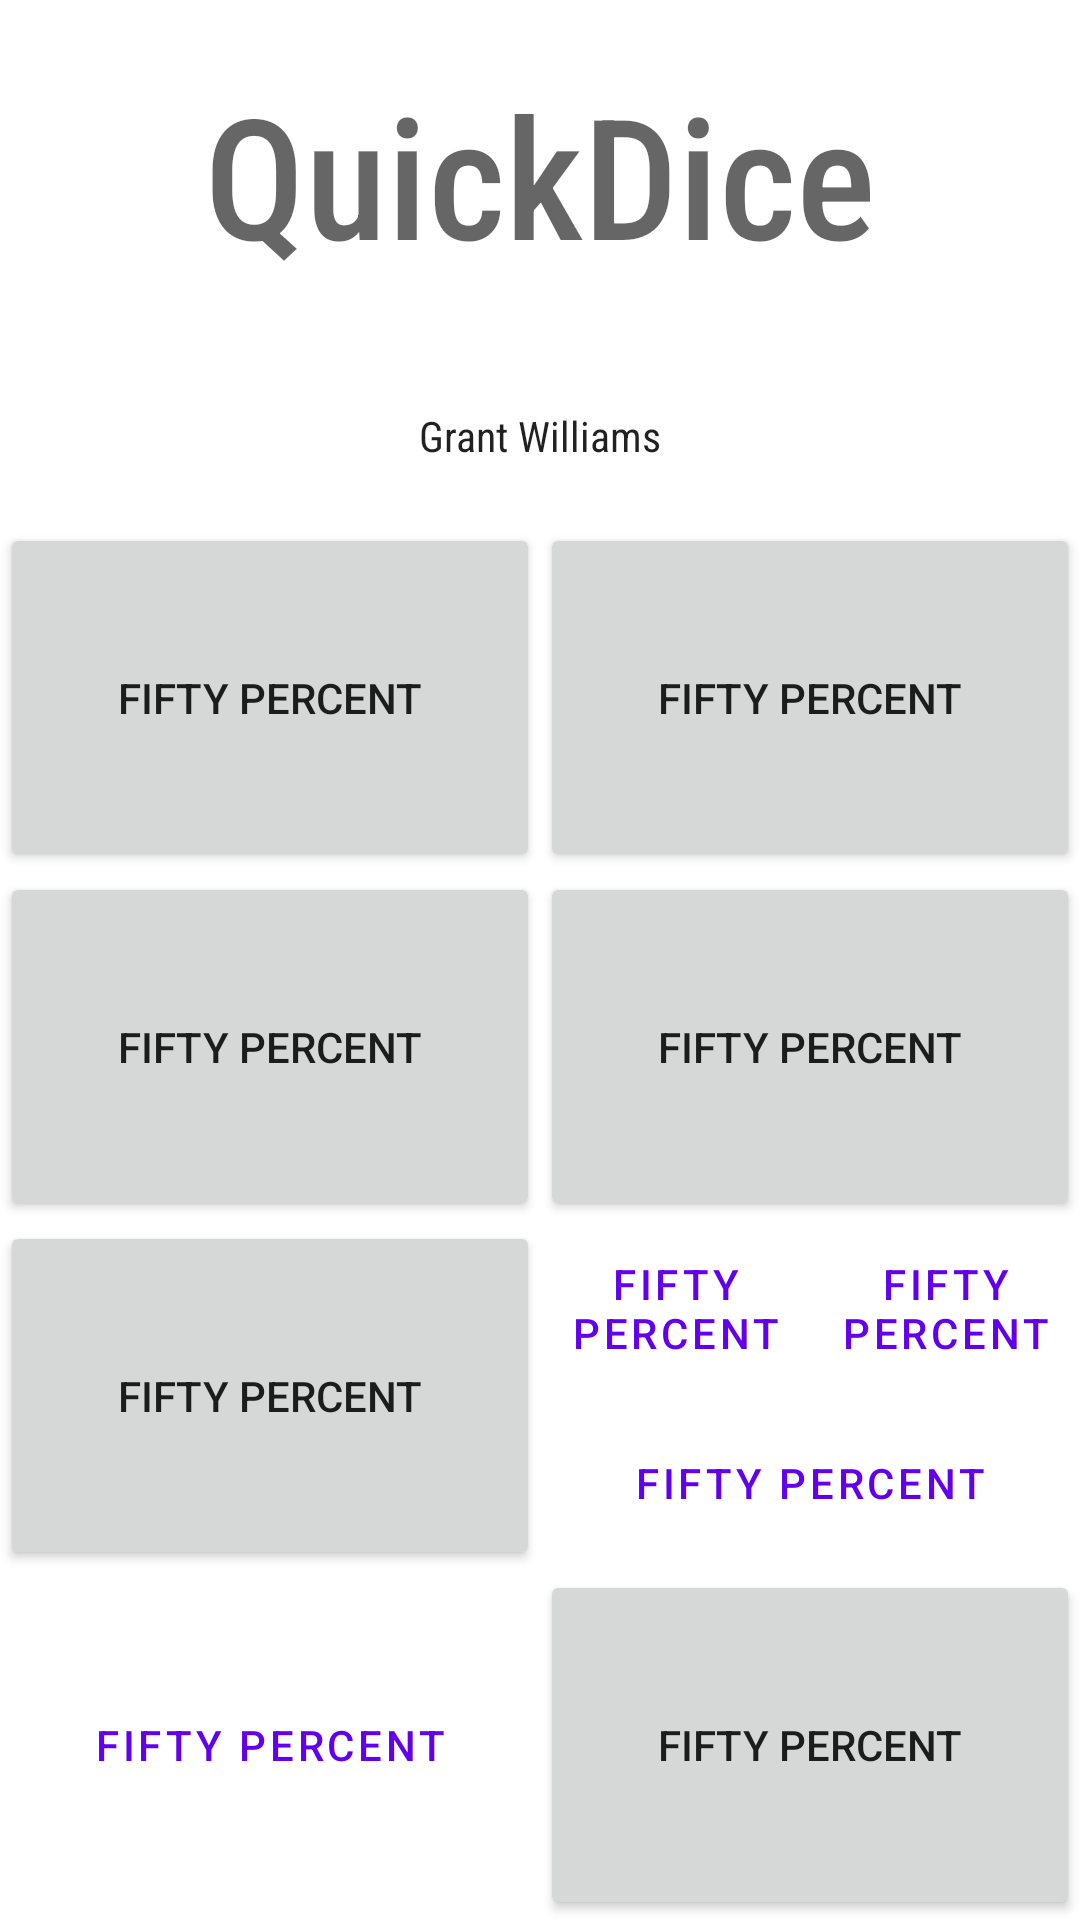

Produce the Android XML layout that renders to this screen, including the resource entries it uses.
<!-- AndroidManifest.xml: application theme Theme.QuickDice -->
<!-- res/layout/test.xml -->
<?xml version="1.0" encoding="utf-8"?>
<LinearLayout
    xmlns:android="http://schemas.android.com/apk/res/android"
    android:orientation="vertical"
    android:layout_width="fill_parent"
    android:layout_height="fill_parent"
    >

    
    <TextView
        android:id="@+id/sum_text"
        android:layout_width="fill_parent"
        android:layout_height="0dp"
        android:layout_weight="10"
        android:background="#00FF0000"
        android:fontFamily="sans-serif-condensed-medium"
        android:gravity="center"
        android:text="@string/app_name"
        android:textAppearance="@style/TextAppearance.AppCompat.Display3"
        />

    
    <TextView
        android:id="@+id/sides_and_rolls_text"
        android:layout_width="fill_parent"
        android:layout_height="0dp"
        android:layout_weight="5"
        android:fontFamily="sans-serif-condensed"
        android:gravity="center"
        android:text="@string/dev_name"
        android:textAppearance="@style/TextAppearance.AppCompat.Body1"/>

    <LinearLayout
        android:layout_width="match_parent"
        android:layout_height="0dp"
        android:layout_weight="10"
        android:orientation="horizontal"
         >

        <Button
            android:text="Fifty Percent"
            android:layout_width="0dp"
            android:layout_height="match_parent"
            android:layout_weight="50"
            />

        <Button
            android:text="Fifty Percent"
            android:layout_width="0dp"
            android:layout_height="match_parent"
            android:layout_weight="50"
            />

    </LinearLayout>

    <LinearLayout
        android:layout_width="match_parent"
        android:layout_height="0dp"
        android:layout_weight="10"
        android:orientation="horizontal"
        >

        <Button
            android:text="Fifty Percent"
            android:layout_width="0dp"
            android:layout_height="match_parent"
            android:layout_weight="50"
            />

        <Button
            android:text="Fifty Percent"
            android:layout_width="0dp"
            android:layout_height="match_parent"
            android:layout_weight="50"
            />

    </LinearLayout>

    <LinearLayout
        android:layout_width="match_parent"
        android:layout_height="0dp"
        android:layout_weight="10"
        android:orientation="horizontal"
        >

        <Button
            android:text="Fifty Percent"
            android:layout_width="0dp"
            android:layout_height="match_parent"
            android:layout_weight="50"
            />

        <LinearLayout
            android:layout_width="0dp"
            android:layout_height="match_parent"
            android:layout_weight="50"
            android:orientation="vertical"
            >

            <LinearLayout
                android:layout_width="match_parent"
                android:layout_height="0dp"
                android:layout_weight="25"
                android:orientation="horizontal"
                >

                <Button
                    android:text="Fifty Percent"
                    android:layout_width="0dp"
                    android:layout_height="match_parent"
                    android:layout_weight="50"
                    style="?android:attr/buttonBarButtonStyle" />

                <Button
                    android:text="Fifty Percent"
                    android:layout_width="0dp"
                    android:layout_height="match_parent"
                    android:layout_weight="50"
                    style="?android:attr/buttonBarButtonStyle" />

            </LinearLayout>

            <Button
                android:text="Fifty Percent"
                android:layout_width="match_parent"
                android:layout_height="0dp"
                android:layout_weight="25"
                style="?android:attr/buttonBarButtonStyle" />

        </LinearLayout>





    </LinearLayout>

    <LinearLayout
        android:layout_width="match_parent"
        android:layout_height="0dp"
        android:layout_weight="10"
        android:orientation="horizontal"
        >

        <Button
            android:text="Fifty Percent"
            android:layout_width="0dp"
            android:layout_height="match_parent"
            android:layout_weight="50"
            style="?android:attr/buttonBarButtonStyle" />

        <Button
            android:text="Fifty Percent"
            android:layout_width="0dp"
            android:layout_height="match_parent"
            android:layout_weight="50"
            />

    </LinearLayout>

</LinearLayout>
<!-- resources referenced by this layout -->
<resources>
  <string name="app_name">QuickDice</string>
  <string name="dev_name">Grant Williams</string>
  <style name="Theme.QuickDice" parent="Theme.MaterialComponents.DayNight.DarkActionBar">
          
          <item name="colorPrimary">@color/purple_500</item>
          <item name="colorPrimaryVariant">@color/purple_700</item>
          <item name="colorOnPrimary">@color/white</item>
          
          <item name="colorSecondary">@color/teal_200</item>
          <item name="colorSecondaryVariant">@color/teal_700</item>
          <item name="colorOnSecondary">@color/black</item>
          
          <item name="android:statusBarColor" tools:targetApi="l">?attr/colorPrimaryVariant</item>
          
      </style>
  <!-- not gathered from this repository: default colours our renderer supplied (Android Studio template values) -->
  <color name="purple_500">#FF6200EE</color>
  <color name="purple_700">#FF3700B3</color>
  <color name="teal_200">#FF03DAC5</color>
  <color name="teal_700">#FF018786</color>
  <color name="black">#FF000000</color>
  <color name="white">#FFFFFFFF</color>
</resources>
